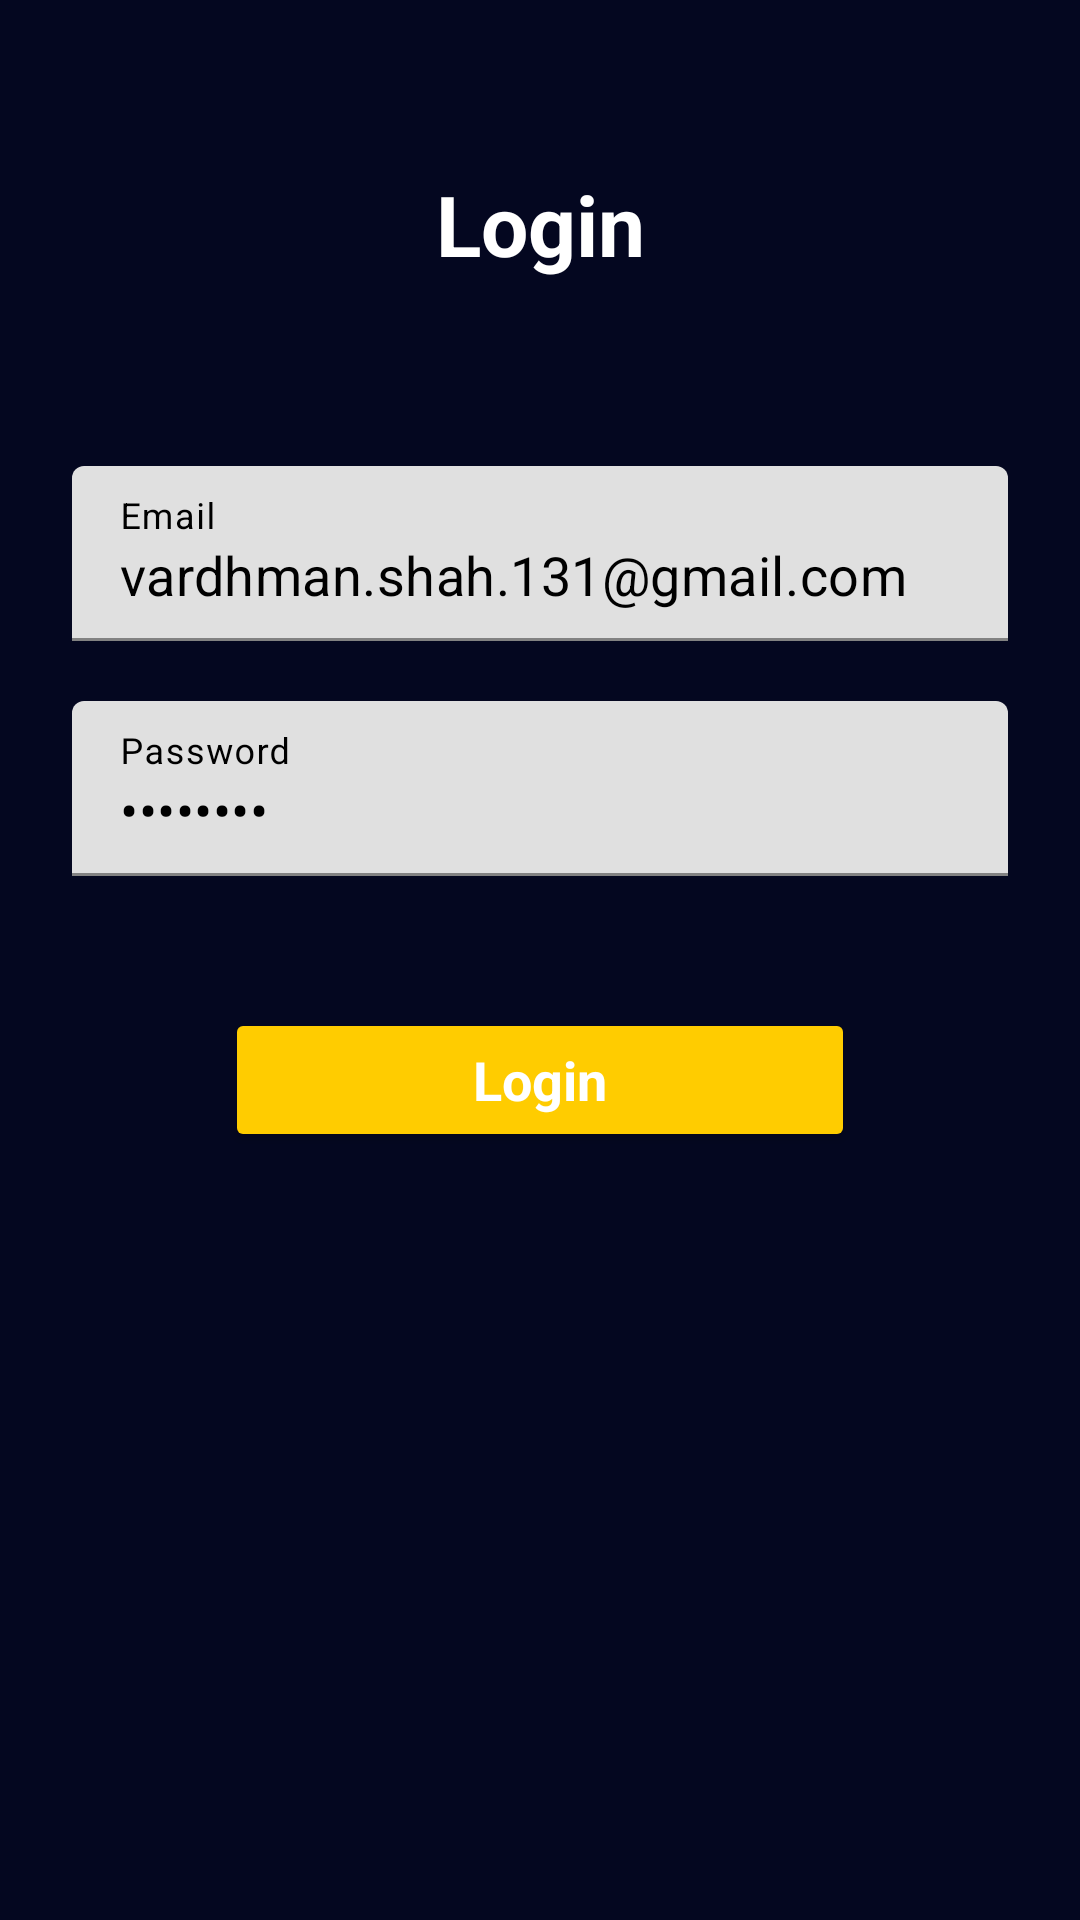

Here is an Android app screen rendered from its layout file. Give the layout XML and the strings, colors and styles it references.
<!-- AndroidManifest.xml: application theme Theme.WorkoutFinalProject -->
<!-- res/layout/fragment_login.xml -->
<?xml version="1.0" encoding="utf-8"?>
    <layout
        xmlns:android="http://schemas.android.com/apk/res/android"
        xmlns:app="http://schemas.android.com/apk/res-auto"
        xmlns:tools="http://schemas.android.com/tools" >
    <RelativeLayout
        android:layout_width="match_parent"
        android:layout_height="match_parent"
        android:background="#040720"
        android:orientation="vertical"
        tools:context=".Login.LoginFragment">


    <ScrollView
        android:layout_width="match_parent"
        android:layout_height="wrap_content">

    <LinearLayout
        android:layout_width="match_parent"
        android:layout_height="wrap_content"
        android:orientation="vertical"
        android:padding="24dp">

    <TextView
        android:id="@+id/back"
        android:layout_width="match_parent"
        android:layout_height="wrap_content"
        android:layout_marginTop="32dp"
        android:layout_marginBottom="32dp"
        android:fontFamily="sans-serif"
        android:gravity="center"
        android:shadowColor="#57000000"
        android:text="Login"
        android:textAlignment="center"
        android:textColor="#ffffff"
        android:textSize="28sp"
        android:textStyle="bold" />




    <com.google.android.material.textfield.TextInputLayout
        android:layout_width="match_parent"
        android:layout_height="wrap_content"
        android:layout_marginTop="30dp"
        android:textColorHint="#000000">

        <EditText
            android:id="@+id/email"
            android:layout_width="match_parent"
            android:layout_height="wrap_content"
            android:fontFamily="sans-serif"
            android:hint="Email"
            android:text="vardhman.shah.131@gmail.com"
            android:inputType="textEmailAddress"
            android:textColor="#000000"
            android:textSize="18sp" />

    </com.google.android.material.textfield.TextInputLayout>

    <com.google.android.material.textfield.TextInputLayout
        android:layout_width="match_parent"
        android:layout_height="wrap_content"
        android:layout_marginTop="20dp"
        android:textColorHint="#000000">

        <EditText
            android:id="@+id/password"
            android:layout_width="match_parent"
            android:layout_height="wrap_content"
            android:fontFamily="sans-serif"
            android:hint="Password"
            android:inputType="textPassword"
            android:textColor="#000000"
            android:textSize="18sp"
            android:text="12345678"/>


    </com.google.android.material.textfield.TextInputLayout>

        <Button
            android:id="@+id/login"
            android:layout_width="210dp"
            android:layout_height="wrap_content"
            android:layout_gravity="center"
            android:layout_marginTop="44dp"
            android:layout_marginBottom="16dp"
            android:backgroundTint="#ffcc00"
            android:fontFamily="sans-serif"
            android:text="Login"
            android:textAllCaps="false"
            android:textColor="#ffffff"
            android:textSize="18sp"
            android:textStyle="bold" />
    </LinearLayout>
    </ScrollView>
    </RelativeLayout>
</layout>
<!-- resources referenced by this layout -->
<resources>
  <style name="Theme.WorkoutFinalProject" parent="Theme.MaterialComponents.DayNight.DarkActionBar">
          
          <item name="colorPrimary">@color/purple_500</item>
          <item name="colorPrimaryVariant">@color/purple_700</item>
          <item name="colorOnPrimary">@color/white</item>
          
          <item name="colorSecondary">@color/teal_200</item>
          <item name="colorSecondaryVariant">@color/teal_700</item>
          <item name="colorOnSecondary">@color/black</item>
          
          <item name="android:statusBarColor" tools:targetApi="l">?attr/colorPrimaryVariant</item>
          
      </style>
  <color name="purple_500">#FF6200EE</color>
  <color name="purple_700">#FF3700B3</color>
  <color name="white">#FFFFFFFF</color>
  <color name="teal_200">#FF03DAC5</color>
  <color name="teal_700">#FF018786</color>
  <color name="black">#FF000000</color>
</resources>
